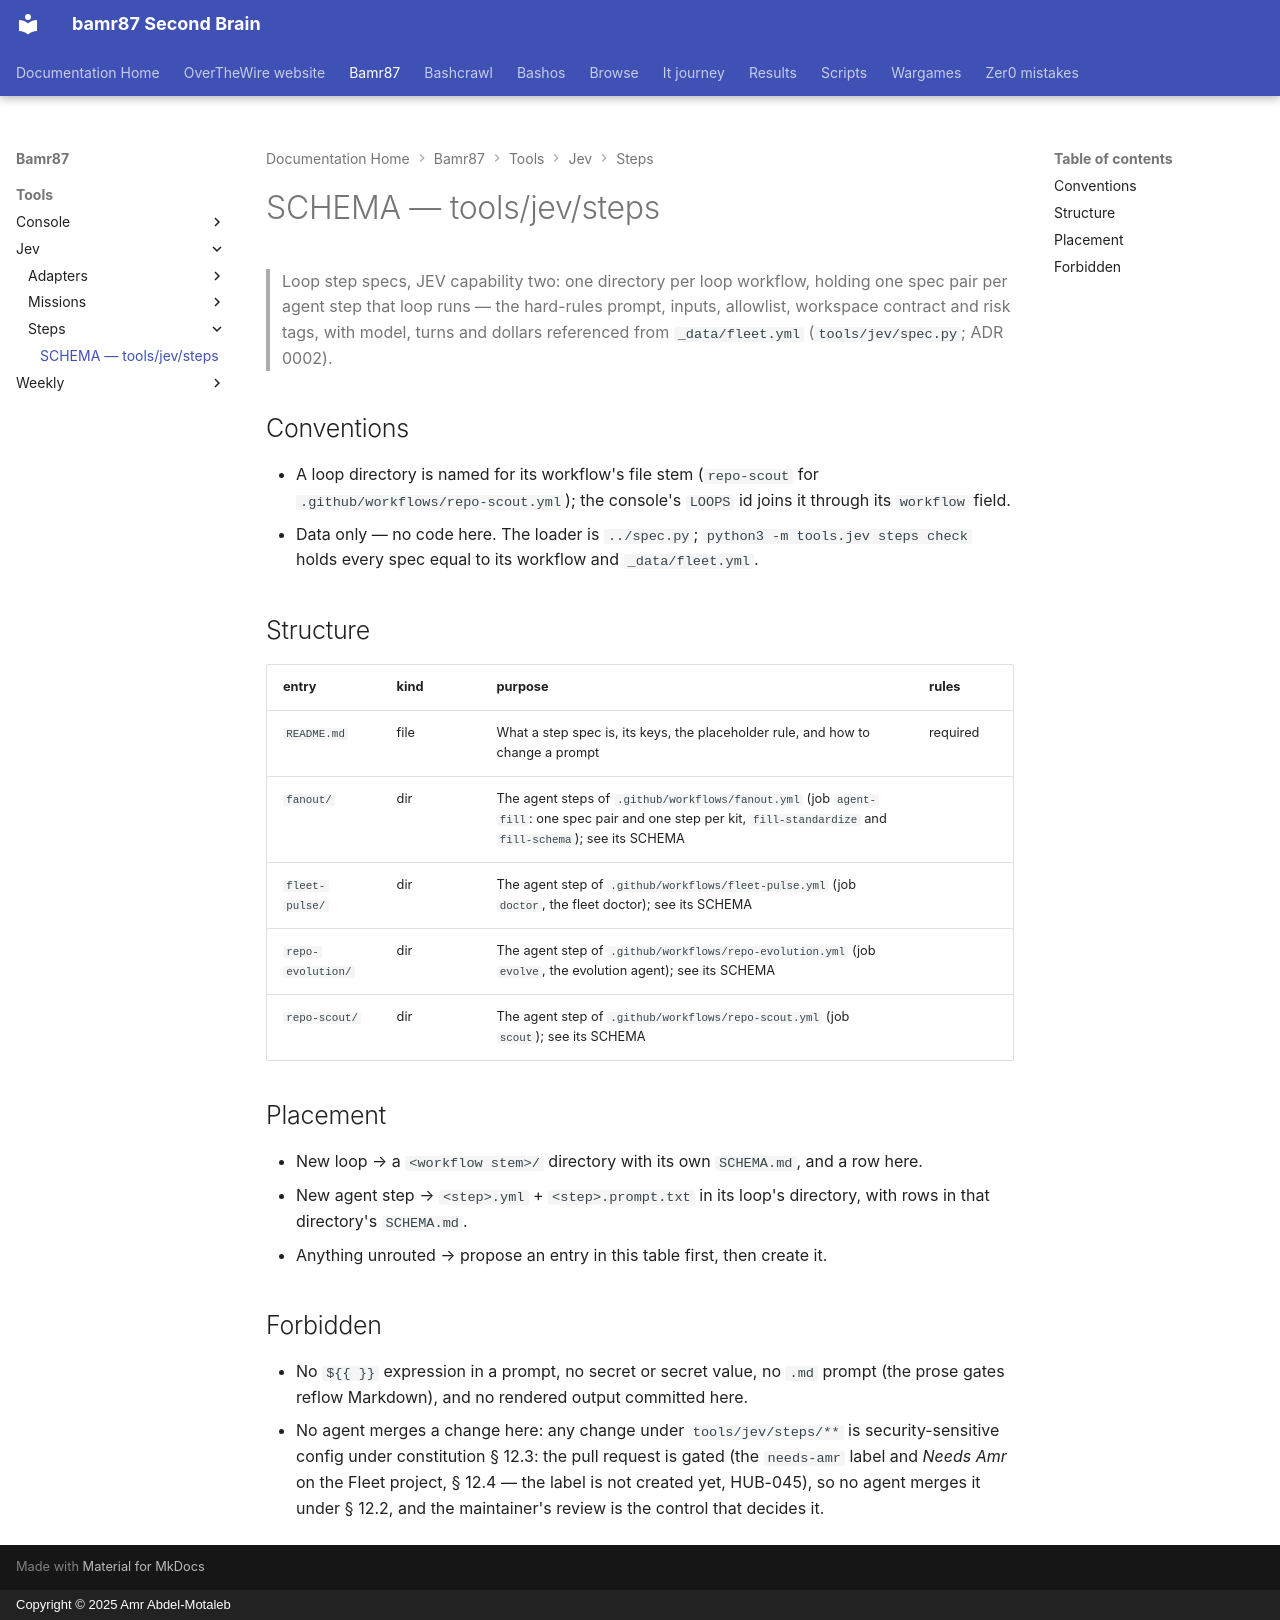

repository: bamr87/README · page: bamr87/tools/jev/steps/SCHEMA/index.html · generator: mkdocs · copyright: Copyright © 2025 Amr Abdel-Motaleb

---
coverage: listed
schema: '0.1'
source_file: tools/jev/steps/SCHEMA.md
source_repo: bamr87/bamr87
source_url: https://github.com/bamr87/bamr87/blob/main/tools/jev/steps/SCHEMA.md
title: SCHEMA — tools/jev/steps
---

# SCHEMA — tools/jev/steps

> Loop step specs, JEV capability two: one directory per loop workflow, holding one spec pair per agent step that loop runs — the hard-rules prompt, inputs, allowlist, workspace contract and risk tags, with model, turns and dollars referenced from `_data/fleet.yml` (`tools/jev/spec.py`; ADR 0002).

## Conventions

- A loop directory is named for its workflow's file stem (`repo-scout` for `.github/workflows/repo-scout.yml`); the console's `LOOPS` id joins it through its `workflow` field.
- Data only — no code here. The loader is `../spec.py`; `python3 -m tools.jev steps check` holds every spec equal to its workflow and `_data/fleet.yml`.

## Structure

| entry | kind | purpose | rules |
| --- | --- | --- | --- |
| `README.md` | file | What a step spec is, its keys, the placeholder rule, and how to change a prompt | required |
| `fanout/` | dir | The agent steps of `.github/workflows/fanout.yml` (job `agent-fill`: one spec pair and one step per kit, `fill-standardize` and `fill-schema`); see its SCHEMA | |
| `fleet-pulse/` | dir | The agent step of `.github/workflows/fleet-pulse.yml` (job `doctor`, the fleet doctor); see its SCHEMA | |
| `repo-evolution/` | dir | The agent step of `.github/workflows/repo-evolution.yml` (job `evolve`, the evolution agent); see its SCHEMA | |
| `repo-scout/` | dir | The agent step of `.github/workflows/repo-scout.yml` (job `scout`); see its SCHEMA | |

## Placement

- New loop → a `<workflow stem>/` directory with its own `SCHEMA.md`, and a row here.
- New agent step → `<step>.yml` + `<step>.prompt.txt` in its loop's directory, with rows in that directory's `SCHEMA.md`.
- Anything unrouted → propose an entry in this table first, then create it.

## Forbidden

- No `${{ }}` expression in a prompt, no secret or secret value, no `.md` prompt (the prose gates reflow Markdown), and no rendered output committed here.
- No agent merges a change here: any change under `tools/jev/steps/**` is security-sensitive config under constitution § 12.3: the pull request is gated (the `needs-amr` label and *Needs Amr* on the Fleet project, § 12.4 — the label is not created yet, HUB-045), so no agent merges it under § 12.2, and the maintainer's review is the control that decides it.
